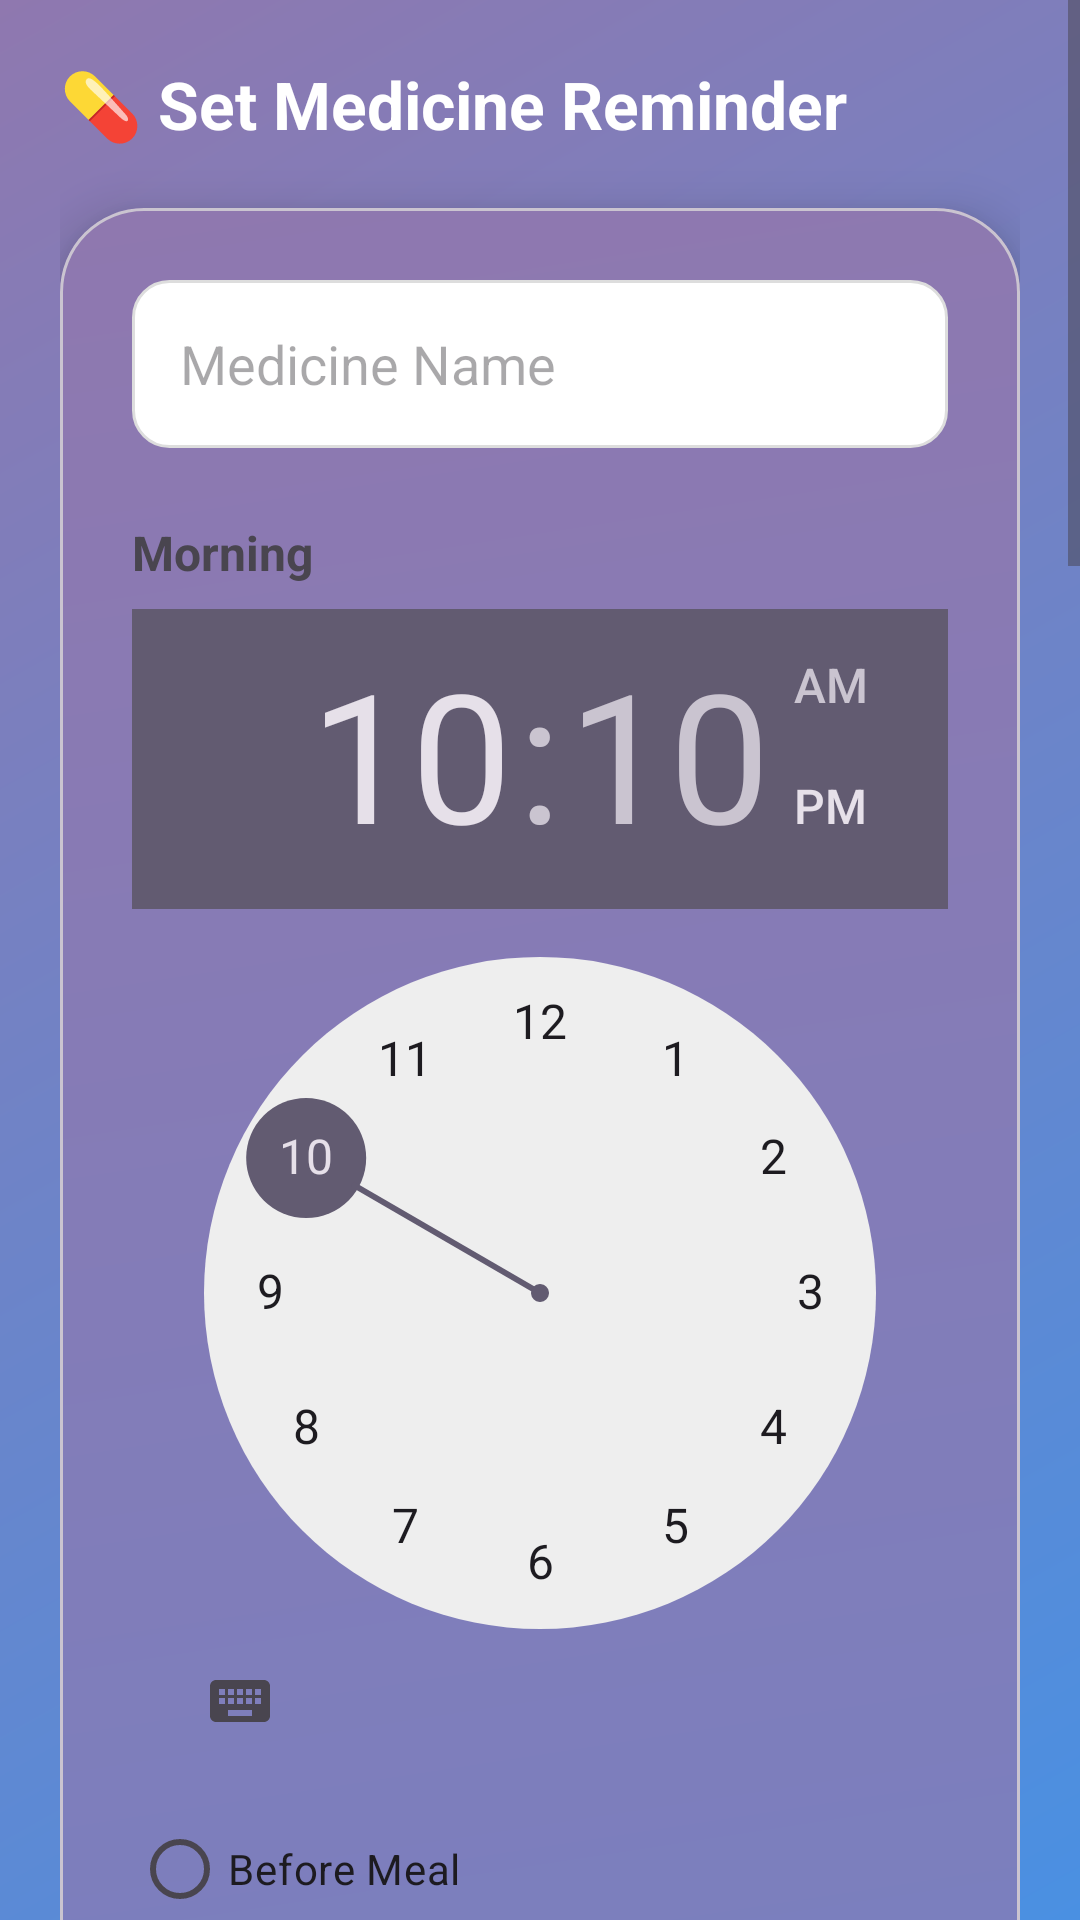

Here is an Android app screen rendered from its layout file. Give the layout XML and the strings, colors and styles it references.
<!-- AndroidManifest.xml: application theme Theme.MedicineReminder -->
<!-- res/layout/activity_reminder.xml -->
<?xml version="1.0" encoding="utf-8"?>
<ScrollView
    xmlns:android="http://schemas.android.com/apk/res/android"
    xmlns:app="http://schemas.android.com/apk/res-auto"
    android:layout_width="match_parent"
    android:layout_height="match_parent"
    android:background="@drawable/bg_gradient">

    <androidx.constraintlayout.widget.ConstraintLayout
        android:layout_width="match_parent"
        android:layout_height="wrap_content"
        android:padding="20dp">

        
        <TextView
            android:id="@+id/reminderTitle"
            android:layout_width="wrap_content"
            android:layout_height="wrap_content"
            android:text="💊 Set Medicine Reminder"
            android:textColor="@android:color/white"
            android:textSize="22sp"
            android:textStyle="bold"
            app:layout_constraintTop_toTopOf="parent"
            app:layout_constraintStart_toStartOf="parent"/>

        
        <com.google.android.material.card.MaterialCardView
            android:id="@+id/reminderCard"
            android:layout_width="0dp"
            android:layout_height="wrap_content"
            android:layout_marginTop="20dp"
            app:cardCornerRadius="28dp"
            app:cardElevation="10dp"
            app:layout_constraintTop_toBottomOf="@id/reminderTitle"
            app:layout_constraintStart_toStartOf="parent"
            app:layout_constraintEnd_toEndOf="parent">

            <LinearLayout
                android:layout_width="match_parent"
                android:layout_height="wrap_content"
                android:background="@drawable/bg_gradient"
                android:orientation="vertical"
                android:padding="24dp">

                
                <EditText
                    android:id="@+id/medicineName"
                    android:layout_width="match_parent"
                    android:layout_height="56dp"
                    android:background="@drawable/edittext_bg"
                    android:hint="Medicine Name"
                    android:paddingStart="16dp" />

                
                <TextView
                    android:layout_width="wrap_content"
                    android:layout_height="wrap_content"
                    android:layout_marginTop="24dp"
                    android:text="Morning"
                    android:textSize="16sp"
                    android:textStyle="bold" />

                <TimePicker
                    android:id="@+id/morningTimePicker"
                    android:layout_width="wrap_content"
                    android:layout_height="wrap_content"
                    android:layout_marginTop="8dp"
                    android:timePickerMode="clock" />

                <RadioGroup
                    android:id="@+id/morningRadioGroup"
                    android:layout_width="wrap_content"
                    android:layout_height="wrap_content"
                    android:layout_marginTop="8dp">

                    <RadioButton
                        android:id="@+id/morningBeforeMeal"
                        android:layout_width="wrap_content"
                        android:layout_height="wrap_content"
                        android:text="Before Meal" />

                    <RadioButton
                        android:id="@+id/morningAfterMeal"
                        android:layout_width="wrap_content"
                        android:layout_height="wrap_content"
                        android:text="After Meal" />
                </RadioGroup>

                
                <TextView
                    android:layout_width="wrap_content"
                    android:layout_height="wrap_content"
                    android:layout_marginTop="24dp"
                    android:text="Afternoon"
                    android:textSize="16sp"
                    android:textStyle="bold" />

                <TimePicker
                    android:id="@+id/afternoonTimePicker"
                    android:layout_width="wrap_content"
                    android:layout_height="wrap_content"
                    android:layout_marginTop="8dp"
                    android:timePickerMode="clock" />

                <RadioGroup
                    android:id="@+id/afternoonRadioGroup"
                    android:layout_width="wrap_content"
                    android:layout_height="wrap_content"
                    android:layout_marginTop="8dp">

                    <RadioButton
                        android:id="@+id/afternoonBeforeMeal"
                        android:layout_width="wrap_content"
                        android:layout_height="wrap_content"
                        android:text="Before Meal" />

                    <RadioButton
                        android:id="@+id/afternoonAfterMeal"
                        android:layout_width="wrap_content"
                        android:layout_height="wrap_content"
                        android:text="After Meal" />
                </RadioGroup>

                
                <TextView
                    android:layout_width="wrap_content"
                    android:layout_height="wrap_content"
                    android:layout_marginTop="24dp"
                    android:text="Night"
                    android:textSize="16sp"
                    android:textStyle="bold" />

                <TimePicker
                    android:id="@+id/nightTimePicker"
                    android:layout_width="wrap_content"
                    android:layout_height="wrap_content"
                    android:layout_marginTop="8dp"
                    android:timePickerMode="clock" />

                <RadioGroup
                    android:id="@+id/nightRadioGroup"
                    android:layout_width="wrap_content"
                    android:layout_height="wrap_content"
                    android:layout_marginTop="8dp">

                    <RadioButton
                        android:id="@+id/nightBeforeMeal"
                        android:layout_width="wrap_content"
                        android:layout_height="wrap_content"
                        android:text="Before Meal" />

                    <RadioButton
                        android:id="@+id/nightAfterMeal"
                        android:layout_width="wrap_content"
                        android:layout_height="wrap_content"
                        android:text="After Meal" />
                </RadioGroup>

                
                <TextView
                    android:layout_width="wrap_content"
                    android:layout_height="wrap_content"
                    android:layout_marginTop="24dp"
                    android:text="Repeat"
                    android:textSize="16sp"
                    android:textStyle="bold" />

                <RadioGroup
                    android:id="@+id/repeatRadioGroup"
                    android:layout_width="wrap_content"
                    android:layout_height="wrap_content"
                    android:layout_marginTop="8dp">

                    <RadioButton
                        android:id="@+id/radio_once"
                        android:layout_width="wrap_content"
                        android:layout_height="wrap_content"
                        android:text="Once" />

                    <RadioButton
                        android:id="@+id/radio_daily"
                        android:layout_width="wrap_content"
                        android:layout_height="wrap_content"
                        android:text="Daily" />

                    <RadioButton
                        android:id="@+id/radio_weekly"
                        android:layout_width="wrap_content"
                        android:layout_height="wrap_content"
                        android:text="Weekly" />
                </RadioGroup>

                
                <Button
                    android:id="@+id/saveReminderButton"
                    android:layout_width="match_parent"
                    android:layout_height="50dp"
                    android:layout_marginTop="28dp"
                    android:background="@drawable/button_gradient"
                    android:text="Save Reminder"
                    android:textColor="@android:color/white" />

                <Button
                    android:id="@+id/addMoreButton"
                    android:layout_width="match_parent"
                    android:layout_height="50dp"
                    android:layout_marginTop="14dp"
                    android:background="@drawable/button_gradient"
                    android:text="Add Another Medicine"
                    android:textColor="@android:color/white" />

            </LinearLayout>

        </com.google.android.material.card.MaterialCardView>

    </androidx.constraintlayout.widget.ConstraintLayout>
</ScrollView>
<!-- resources referenced by this layout -->
<resources>
  <!-- drawable bg_gradient (drawable) -->
  <?xml version="1.0" encoding="utf-8"?>
  <shape xmlns:android="http://schemas.android.com/apk/res/android"
      android:shape="rectangle">
  
      <gradient
          android:startColor="#4A90E2"
          android:endColor="#8F78AF"
          android:angle="135"/>
  
      <corners android:radius="0dp"/>
  
  
  </shape>
  <!-- drawable button_gradient (drawable) -->
  <?xml version="1.0" encoding="utf-8"?>
  <shape xmlns:android="http://schemas.android.com/apk/res/android">
  
      <gradient
          android:startColor="#9942BD"
          android:endColor="#852AB3"
          android:angle="0"/>
  
      <corners android:radius="25dp"/>
  
  </shape>
  <!-- drawable edittext_bg (drawable) -->
  <?xml version="1.0" encoding="utf-8"?>
  <shape xmlns:android="http://schemas.android.com/apk/res/android">
  
      <solid android:color="#FFFFFF"/>
  
      <corners android:radius="12dp"/>
  
      <stroke
          android:width="1dp"
          android:color="#DDDDDD"/>
  
      <padding
          android:left="12dp"
          android:right="12dp"
          android:top="10dp"
          android:bottom="10dp"/>
  
  </shape>
  <style name="Theme.MedicineReminder" parent="Theme.Material3.DayNight.NoActionBar">
          <item name="colorPrimary">@color/primaryColor</item>
          <item name="colorOnPrimary">@color/white</item>
          <item name="android:statusBarColor">@color/primaryDark</item>
      </style>
  <color name="primaryColor">#00897B</color>
  <color name="white">#FFFFFF</color>
  <color name="primaryDark">#00695C</color>
</resources>
